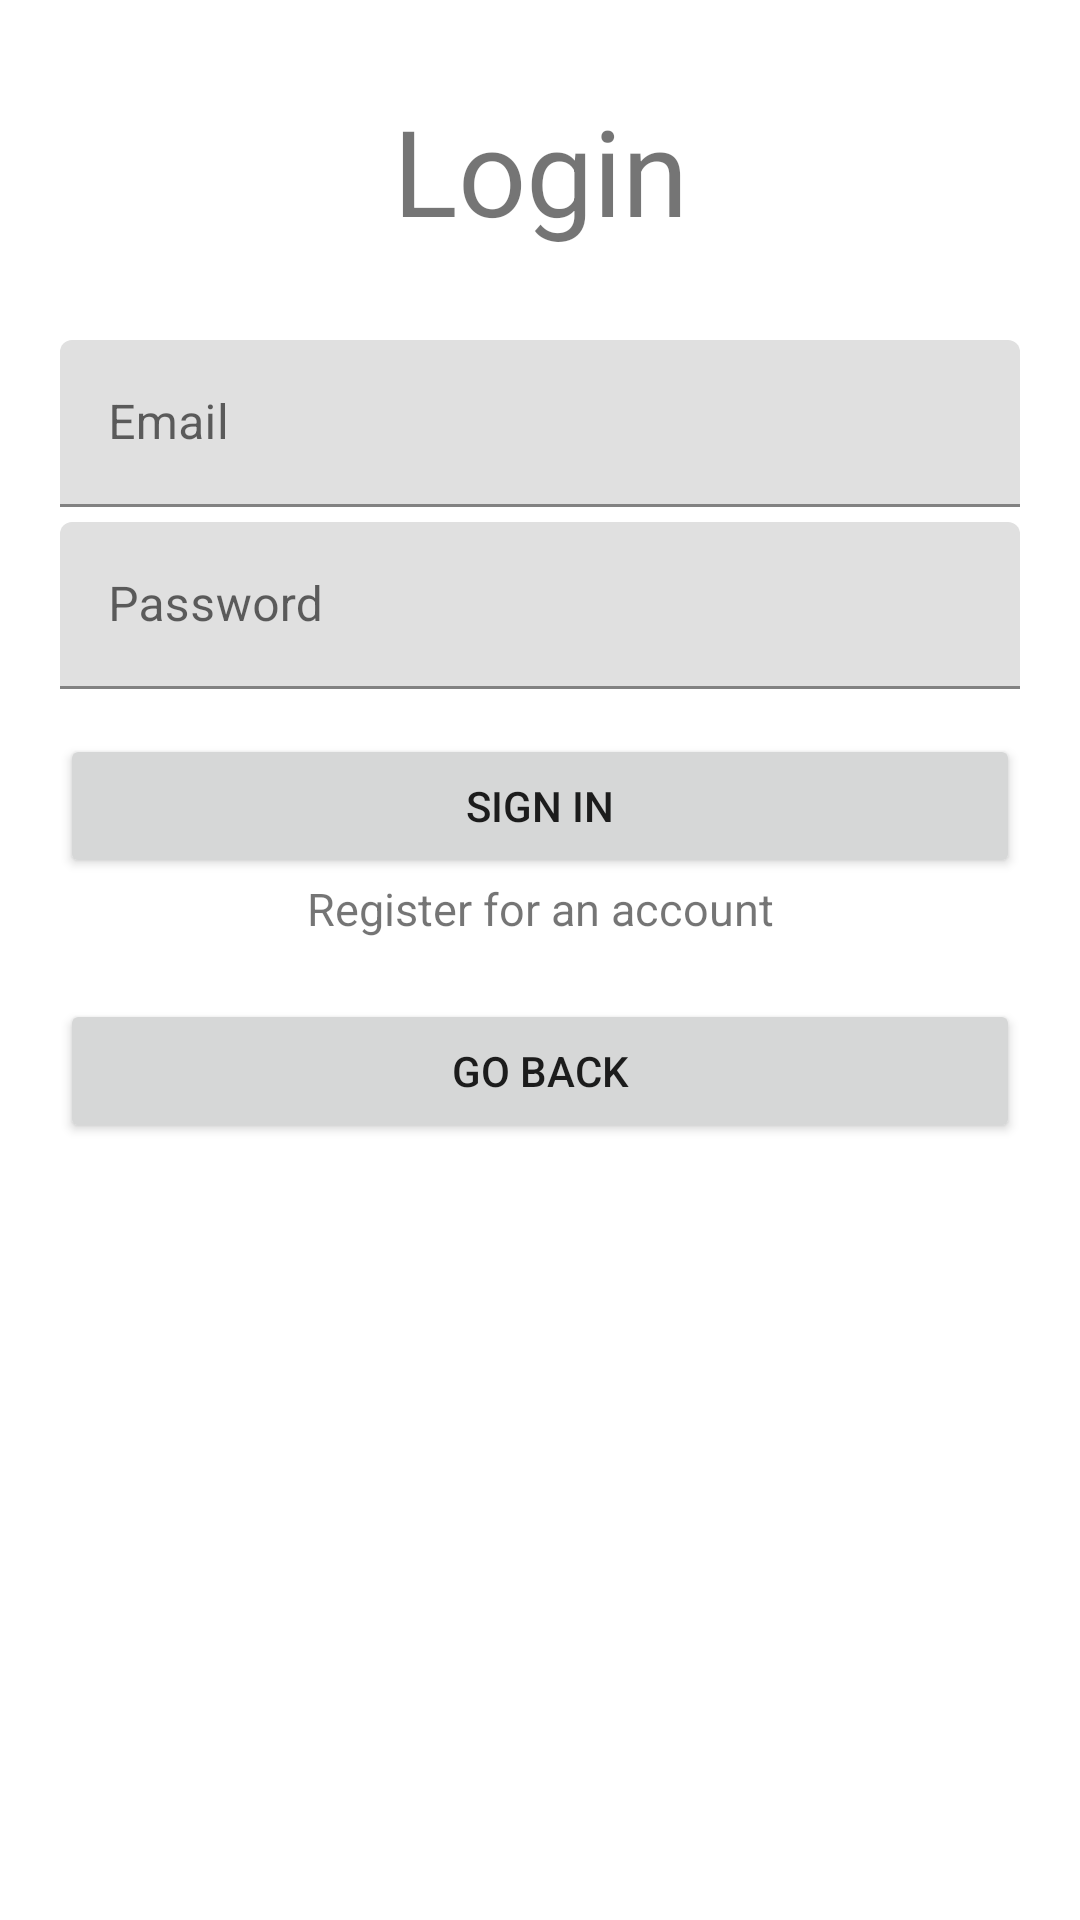

This screen was rendered from an Android layout file. Write that file and the resources it references.
<!-- AndroidManifest.xml: application theme Theme.LoginTemplate -->
<!-- res/layout/activity_login2.xml -->
<?xml version="1.0" encoding="utf-8"?>
<LinearLayout xmlns:android="http://schemas.android.com/apk/res/android"
    xmlns:app="http://schemas.android.com/apk/res-auto"
    xmlns:tools="http://schemas.android.com/tools"
    android:layout_width="match_parent"
    android:layout_height="match_parent"
    android:orientation="vertical"
    android:padding="20dp"
    tools:context=".LoginActivity2">

    <TextView
        android:id="@+id/login_title"
        android:layout_width="match_parent"
        android:layout_height="wrap_content"
        android:text="@string/login"
        android:gravity="center"
        android:textSize="40sp"
        android:paddingTop="10dp"
        android:paddingBottom="30dp"/>
    <com.google.android.material.textfield.TextInputLayout
        android:layout_width="match_parent"
        android:layout_height="wrap_content"
        android:hint = "@string/email" >
        <com.google.android.material.textfield.TextInputEditText
            android:id="@+id/login_email"
            android:layout_width="match_parent"
            android:layout_height="wrap_content"
            android:inputType="textEmailAddress"
            android:maxLines="1"
            android:singleLine="true"/>

    </com.google.android.material.textfield.TextInputLayout>

    <com.google.android.material.textfield.TextInputLayout
        android:layout_width="match_parent"
        android:layout_height="wrap_content"
        android:hint = "@string/password"
        android:paddingTop="5dp"
        android:paddingBottom="15dp">
        <com.google.android.material.textfield.TextInputEditText
            android:id="@+id/login_password"
            android:layout_width="match_parent"
            android:layout_height="wrap_content"
            android:inputType="textPassword"
            android:maxLines="1"
            android:singleLine="true"/>

    </com.google.android.material.textfield.TextInputLayout>

    <ProgressBar
        android:id="@+id/login_progressbar"
        android:layout_width="wrap_content"
        android:layout_height="wrap_content"
        android:visibility="gone"
        app:layout_constraintEnd_toEndOf="parent"
        app:layout_constraintStart_toStartOf="parent"
        app:layout_constraintTop_toBottomOf="@+id/signup_password"
        />

    <Button
        android:layout_width="match_parent"
        android:layout_height="wrap_content"
        android:id = "@+id/login_button"
        android:text = "@string/sign_in" />

    <TextView
        android:id = "@+id/login_register_text"
        android:layout_width="match_parent"
        android:layout_height="wrap_content"
        android:text = "@string/register_for_an_account"
        android:gravity="center"
        android:textSize="15sp"/>
    <Button
        android:layout_width="match_parent"
        android:layout_height="wrap_content"
        android:layout_marginTop="20dp"
        android:id = "@+id/login_go_back"
        android:text = "@string/go_back" />

</LinearLayout>
<!-- resources referenced by this layout -->
<resources>
  <string name="email">Email</string>
  <string name="go_back">GO BACK</string>
  <string name="login">Login</string>
  <string name="password">Password</string>
  <string name="register_for_an_account">Register for an account</string>
  <string name="sign_in">SIGN IN</string>
  <style name="Theme.LoginTemplate" parent="Theme.MaterialComponents.DayNight.DarkActionBar">
          
          <item name="colorPrimary">@color/purple_500</item>
          <item name="colorPrimaryVariant">@color/purple_700</item>
          <item name="colorOnPrimary">@color/white</item>
          
          <item name="colorSecondary">@color/teal_200</item>
          <item name="colorSecondaryVariant">@color/teal_700</item>
          <item name="colorOnSecondary">@color/black</item>
          
          <item name="android:statusBarColor" tools:targetApi="l">?attr/colorPrimaryVariant</item>
          
      </style>
  <color name="purple_500">#FF6200EE</color>
  <color name="purple_700">#FF3700B3</color>
  <color name="white">#FFFFFFFF</color>
  <color name="teal_200">#FF03DAC5</color>
  <color name="teal_700">#FF018786</color>
  <color name="black">#FF000000</color>
</resources>
